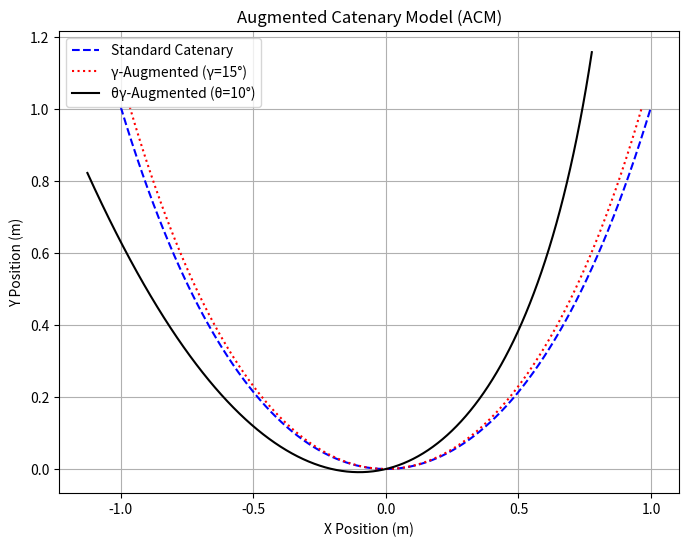

Here is the Python script that generated this plot:
import numpy as np
import matplotlib.pyplot as plt
from scipy.optimize import minimize_scalar
from scipy.spatial.transform import Rotation as R

# Constants
g = 9.81  # Gravity (m/s^2)

# === 1. Standard Catenary Model ===
def catenary_equation(x, C):
    """Compute standard catenary shape."""
    return (np.cosh(C * x) - 1) / C

def solve_catenary_params(L, l, H):
    """Find the catenary parameter C given length, horizontal distance, and height."""
    def objective(C):
        return (2 * np.sinh(C * l / 2) / C - L) ** 2  # Error function

    res = minimize_scalar(objective, bounds=(1e-5, 10), method='bounded')
    return res.x if res.success else None

def generate_catenary(x_range, L, l, H):
    """Generate a standard catenary curve."""
    C = solve_catenary_params(L, l, H)
    if C is None:
        raise ValueError("Failed to compute catenary parameter.")
    
    x = np.linspace(-l/2, l/2, 100)
    y = catenary_equation(x, C)
    
    return x, y

# === 2. Augmented Catenary Model ===
def apply_gamma_rotation(x, y, gamma_deg):
    """Apply γ-rotation around the catenary axis."""
    gamma_rad = np.radians(gamma_deg)
    R_gamma = R.from_euler('y', gamma_rad, degrees=False).as_matrix()[:2, :2]
    xy_rotated = R_gamma @ np.vstack((x, y))
    return xy_rotated[0, :], xy_rotated[1, :]

def apply_theta_rotation(x, y, theta_deg):
    """Apply θ-rotation to simulate hydrodynamic effects."""
    theta_rad = np.radians(theta_deg)
    R_theta = R.from_euler('z', theta_rad, degrees=False).as_matrix()[:2, :2]
    xy_rotated = R_theta @ np.vstack((x, y))
    return xy_rotated[0, :], xy_rotated[1, :]

# === 3. Main Function to Compute and Plot ACM ===
def plot_augmented_catenary(L=3, l=2, H=1, gamma_deg=15, theta_deg=10):
    """Compute and visualize standard and augmented catenary models."""
    # Standard Catenary
    x, y = generate_catenary(x_range=(-l/2, l/2), L=L, l=l, H=H)
    
    # Apply γ-augmentation (Sway)
    x_gamma, y_gamma = apply_gamma_rotation(x, y, gamma_deg)
    
    # Apply θ-augmentation (Surge)
    x_theta, y_theta = apply_theta_rotation(x_gamma, y_gamma, theta_deg)
    
    # Plot results
    plt.figure(figsize=(8, 6))
    plt.plot(x, y, label="Standard Catenary", linestyle="dashed", color="blue")
    plt.plot(x_gamma, y_gamma, label=f"γ-Augmented (γ={gamma_deg}°)", linestyle="dotted", color="red")
    plt.plot(x_theta, y_theta, label=f"θγ-Augmented (θ={theta_deg}°)", color="black")
    
    plt.xlabel("X Position (m)")
    plt.ylabel("Y Position (m)")
    plt.title("Augmented Catenary Model (ACM)")
    plt.legend()
    plt.grid()
    plt.show()

# Run the visualization
plot_augmented_catenary()
